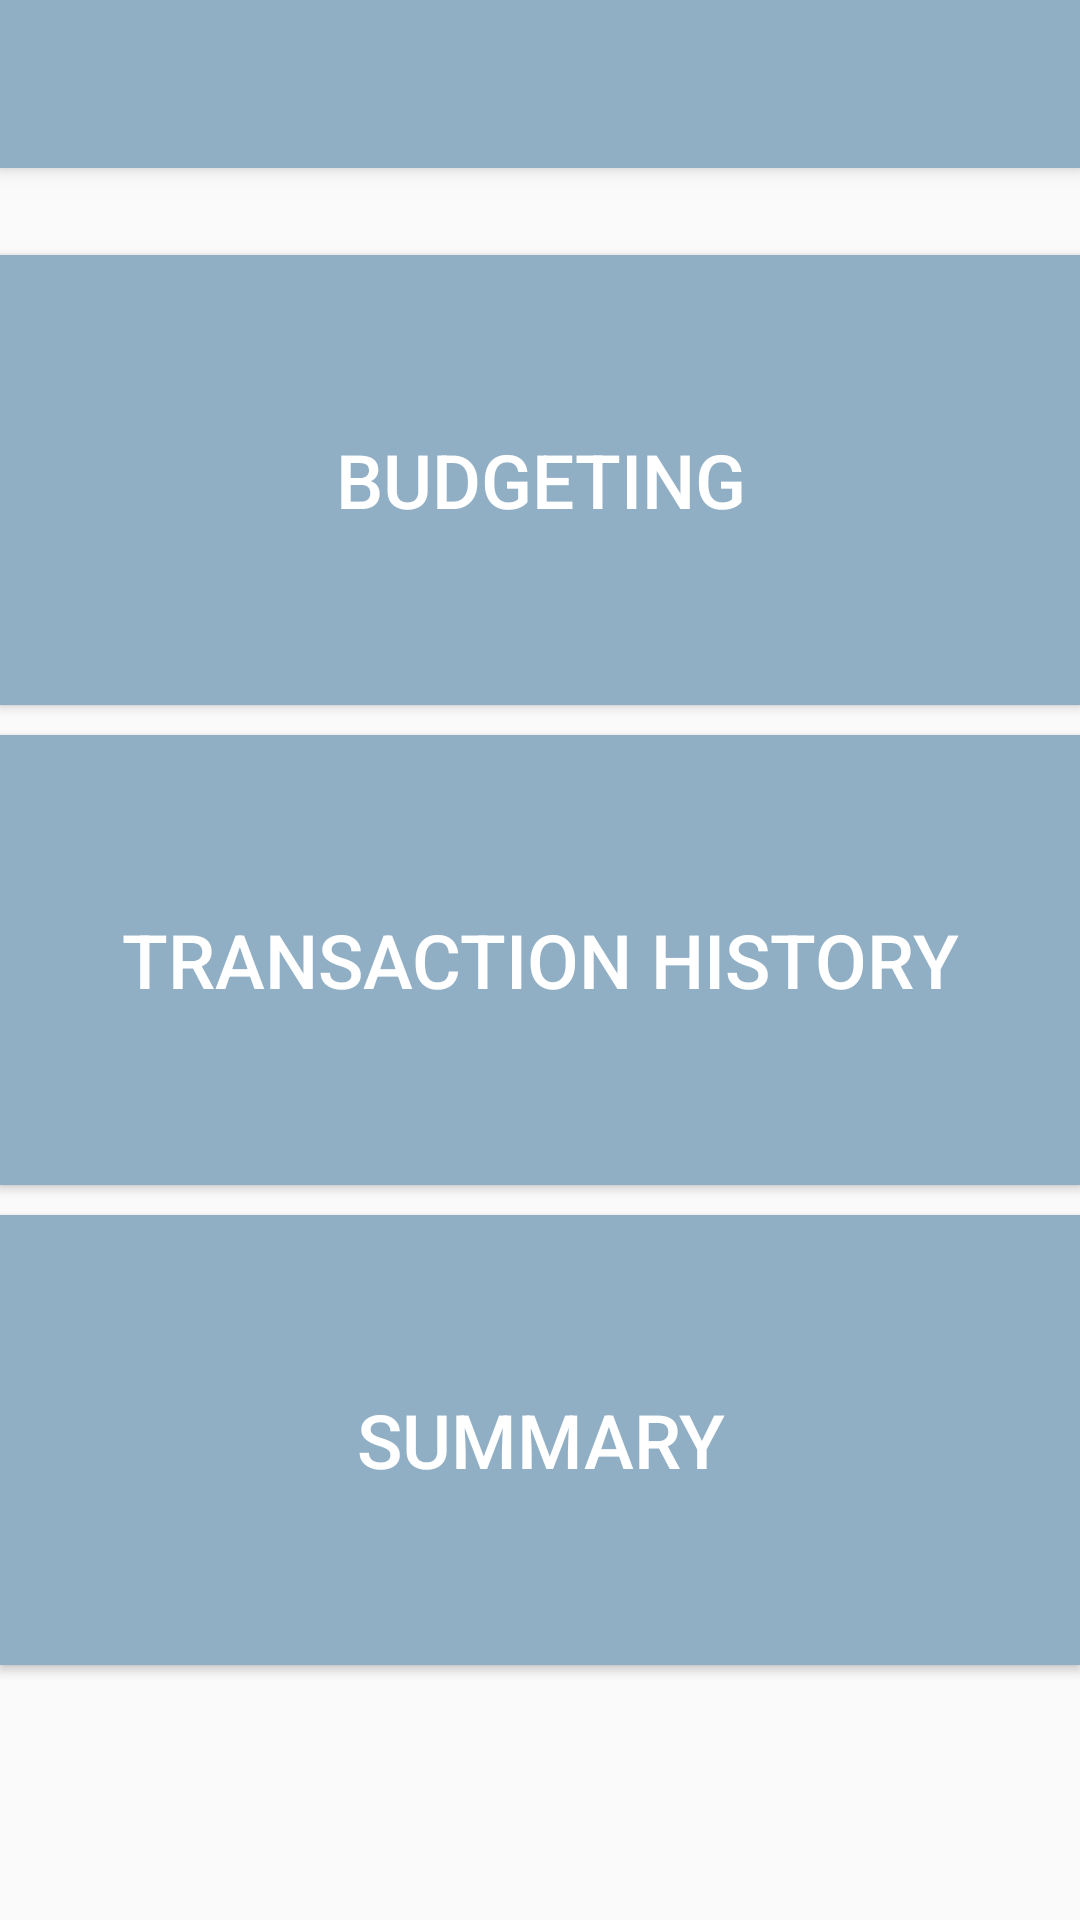

Write the Android layout XML for this screen, with the resource values it uses.
<!-- AndroidManifest.xml: application theme AppTheme -->
<!-- res/layout/activity_expendititure.xml -->
<?xml version="1.0" encoding="utf-8"?>
<android.support.v4.widget.DrawerLayout xmlns:android="http://schemas.android.com/apk/res/android"
    xmlns:app="http://schemas.android.com/apk/res-auto"
    xmlns:tools="http://schemas.android.com/tools"
    android:id="@+id/drawer_layout"
    android:layout_width="match_parent"
    android:layout_height="match_parent"
    android:fitsSystemWindows="true"
    tools:openDrawer="start">
<RelativeLayout
    android:layout_width="match_parent"
    android:layout_height="match_parent">
    <include
    layout="@layout/toolbar"
    android:id="@+id/toolbar"/>

    <Button
        android:id="@+id/rewards"
        android:layout_width="match_parent"
        android:layout_height="150dp"
        android:text="Budgeting"
        android:layout_above="@+id/transactionhistory"
        android:layout_alignParentStart="true"
        android:layout_marginBottom="10dp"
        android:textSize="25sp"
        android:background="@color/mist"
        android:textColor="@color/white"
        android:onClick="gotoBudgeting"
        />

    <Button
        android:id="@+id/transactionhistory"
        android:layout_width="match_parent"
        android:layout_height="150dp"
        android:text="Transaction History"
        android:layout_centerVertical="true"
        android:textSize="25sp"
        android:background="@color/mist"
        android:textColor="@color/white"
        android:onClick="gotoTransactionHisotry"/>

    <Button
        android:id="@+id/summary"
        android:layout_width="match_parent"
        android:layout_height="150dp"
        android:text="Summary"
        android:layout_below="@+id/transactionhistory"
        android:layout_marginTop="10dp"
        android:textSize="25sp"
        android:background="@color/mist"
        android:textColor="@color/white"
        android:onClick="gotoSummary"/>



</RelativeLayout>

    <android.support.design.widget.NavigationView
        android:id="@+id/nav_view"
        android:layout_width="wrap_content"
        android:layout_height="match_parent"
        android:layout_gravity="start"
        android:fitsSystemWindows="true"
        app:menu="@menu/activity_home_drawer" />

</android.support.v4.widget.DrawerLayout>
<!-- res/layout/toolbar.xml (included above) -->
<?xml version="1.0" encoding="utf-8"?>
<android.support.v7.widget.Toolbar xmlns:android="http://schemas.android.com/apk/res/android"
    android:layout_width="match_parent" android:layout_height="wrap_content"
    android:background="@color/mist"
    android:elevation="4dp"
    android:theme="@style/ThemeOverlay.AppCompat.Dark"






    >

</android.support.v7.widget.Toolbar>
<!-- resources referenced by this layout -->
<resources>
  <color name="mist"> #90AFC5</color>
  <color name="white"> #FFFFff</color>
  <style name="AppTheme" parent="Theme.AppCompat.Light.NoActionBar">
          
          <item name="colorPrimary">@color/colorPrimary</item>
          <item name="colorPrimaryDark">@color/mist</item>
          <item name="colorAccent">@color/colorAccent</item>
      </style>
  <color name="colorPrimary">#3F51B5</color>
  <color name="colorAccent">#FF4081</color>
</resources>
